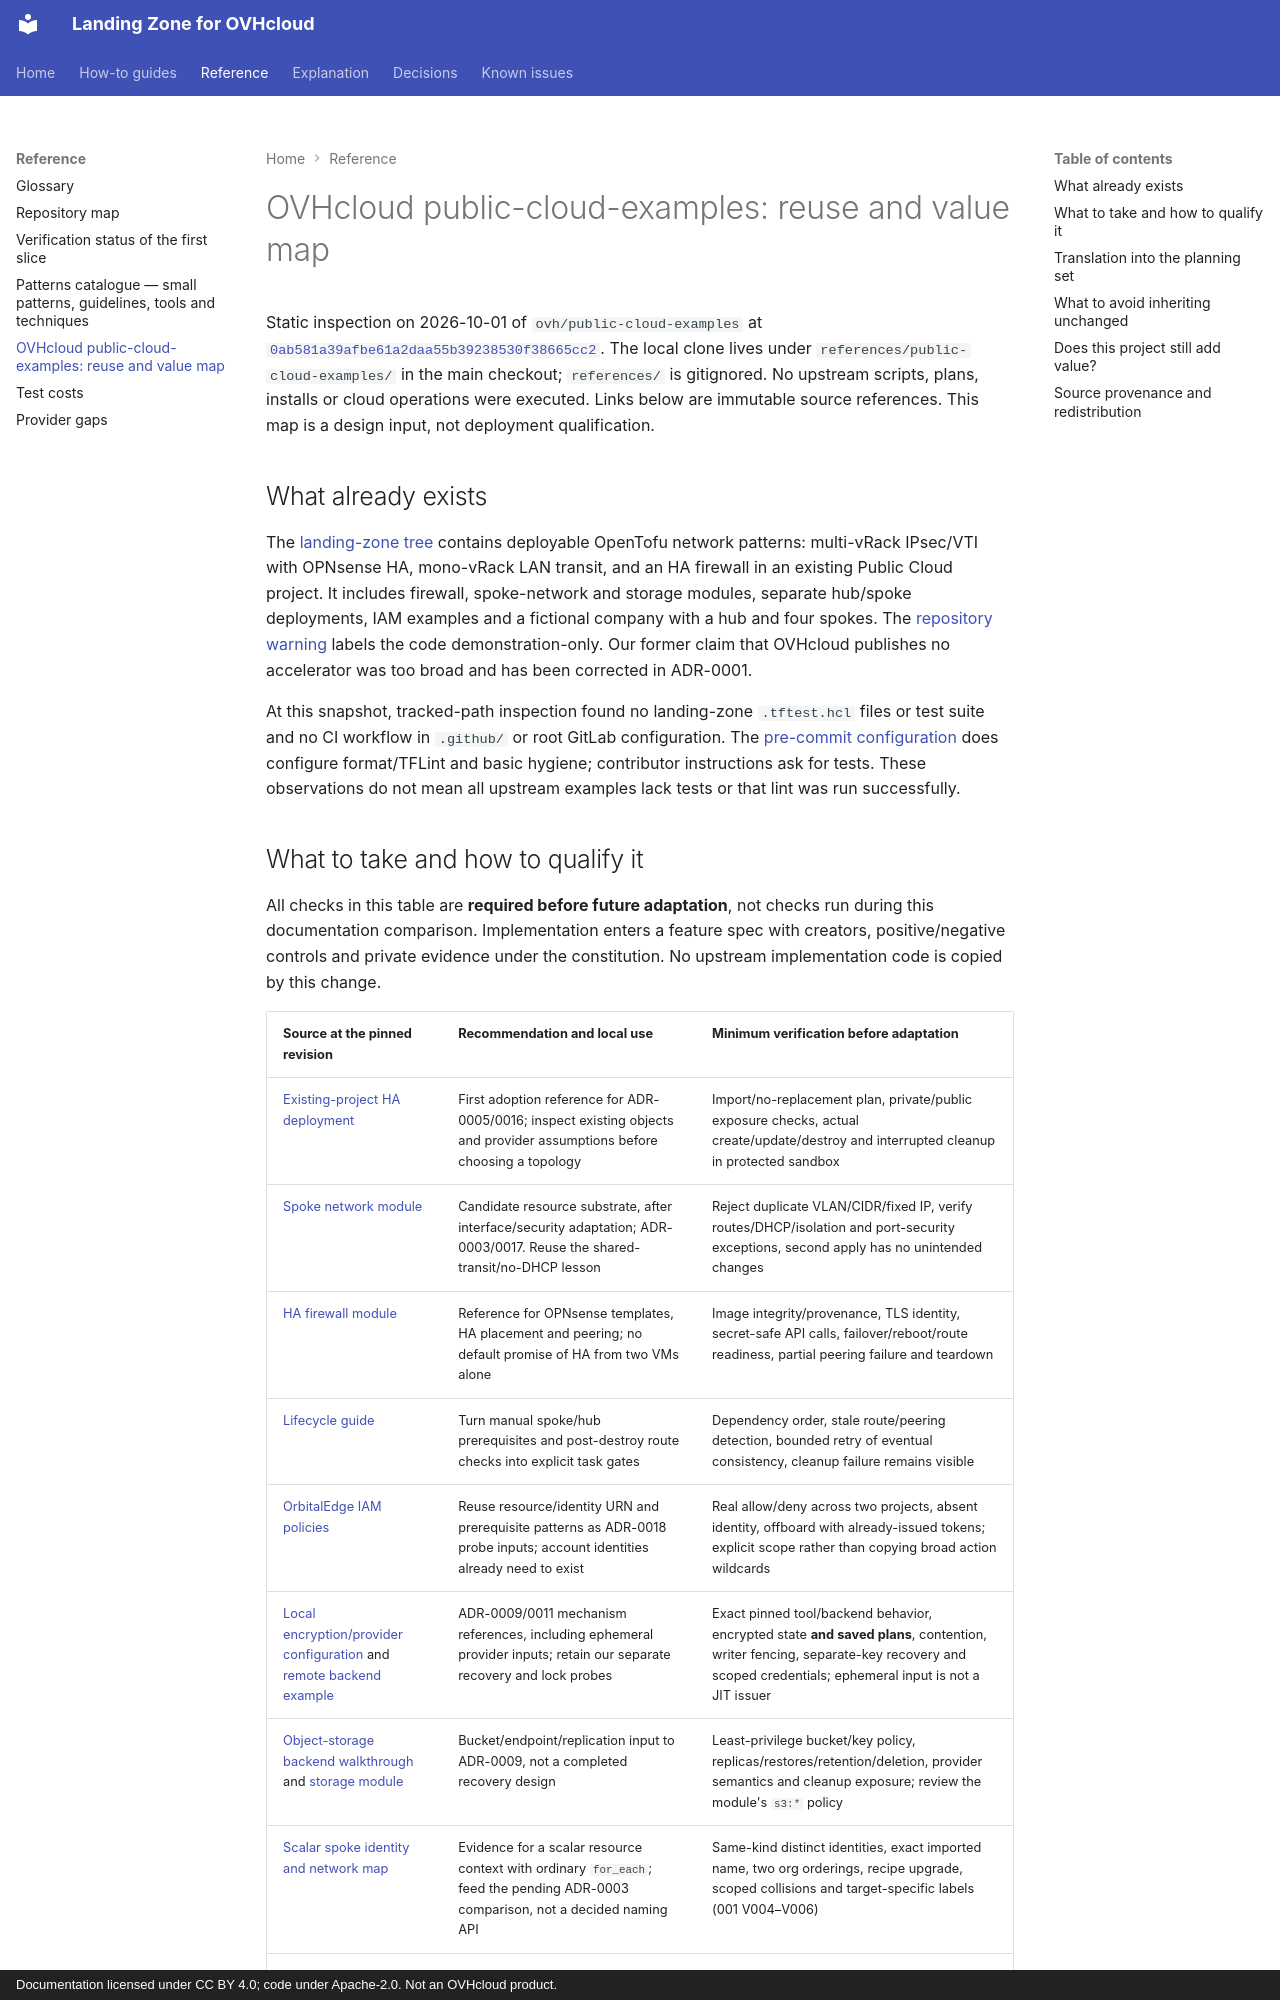

repository: PlatformRelay/landingzone-for-ovhcloud · page: reference/upstream-reference-map/index.html · generator: mkdocs · copyright: Documentation licensed under CC BY 4.0; code under Apache-2.0. Not an OVHcloud product.

---
references: []
last_verified: 98be1b345898be83963be8c87c64e1427d2425ff
---

# OVHcloud public-cloud-examples: reuse and value map

Static inspection on 2026-10-01 of `ovh/public-cloud-examples` at
[`0ab581a39afbe61a2daa55b39238530f38665cc2`](https://github.com/ovh/public-cloud-examples/tree/0ab581a39afbe61a2daa55b39238530f38665cc2).
The local clone lives under `references/public-cloud-examples/` in the main checkout; `references/`
is gitignored. No upstream scripts, plans, installs or cloud operations were executed. Links below
are immutable source references. This map is a design input, not deployment qualification.

## What already exists

The [landing-zone tree](https://github.com/ovh/public-cloud-examples/blob/0ab581a39afbe61a2daa55b39238530f38665cc2/landing-zone/README.md)
contains deployable OpenTofu network patterns: multi-vRack IPsec/VTI with OPNsense HA, mono-vRack
LAN transit, and an HA firewall in an existing Public Cloud project. It includes firewall,
spoke-network and storage modules, separate hub/spoke deployments, IAM examples and a fictional
company with a hub and four spokes. The [repository warning](https://github.com/ovh/public-cloud-examples/blob/0ab581a39afbe61a2daa55b39238530f38665cc2/README.md#L11)
labels the code demonstration-only. Our former claim that OVHcloud publishes no accelerator was
too broad and has been corrected in ADR-0001.

At this snapshot, tracked-path inspection found no landing-zone `.tftest.hcl` files or test suite
and no CI workflow in `.github/` or root GitLab configuration. The
[pre-commit configuration](https://github.com/ovh/public-cloud-examples/blob/0ab581a39afbe61a2daa55b39238530f38665cc2/.pre-commit-config.yaml)
does configure format/TFLint and basic hygiene; contributor instructions ask for tests. These
observations do not mean all upstream examples lack tests or that lint was run successfully.
